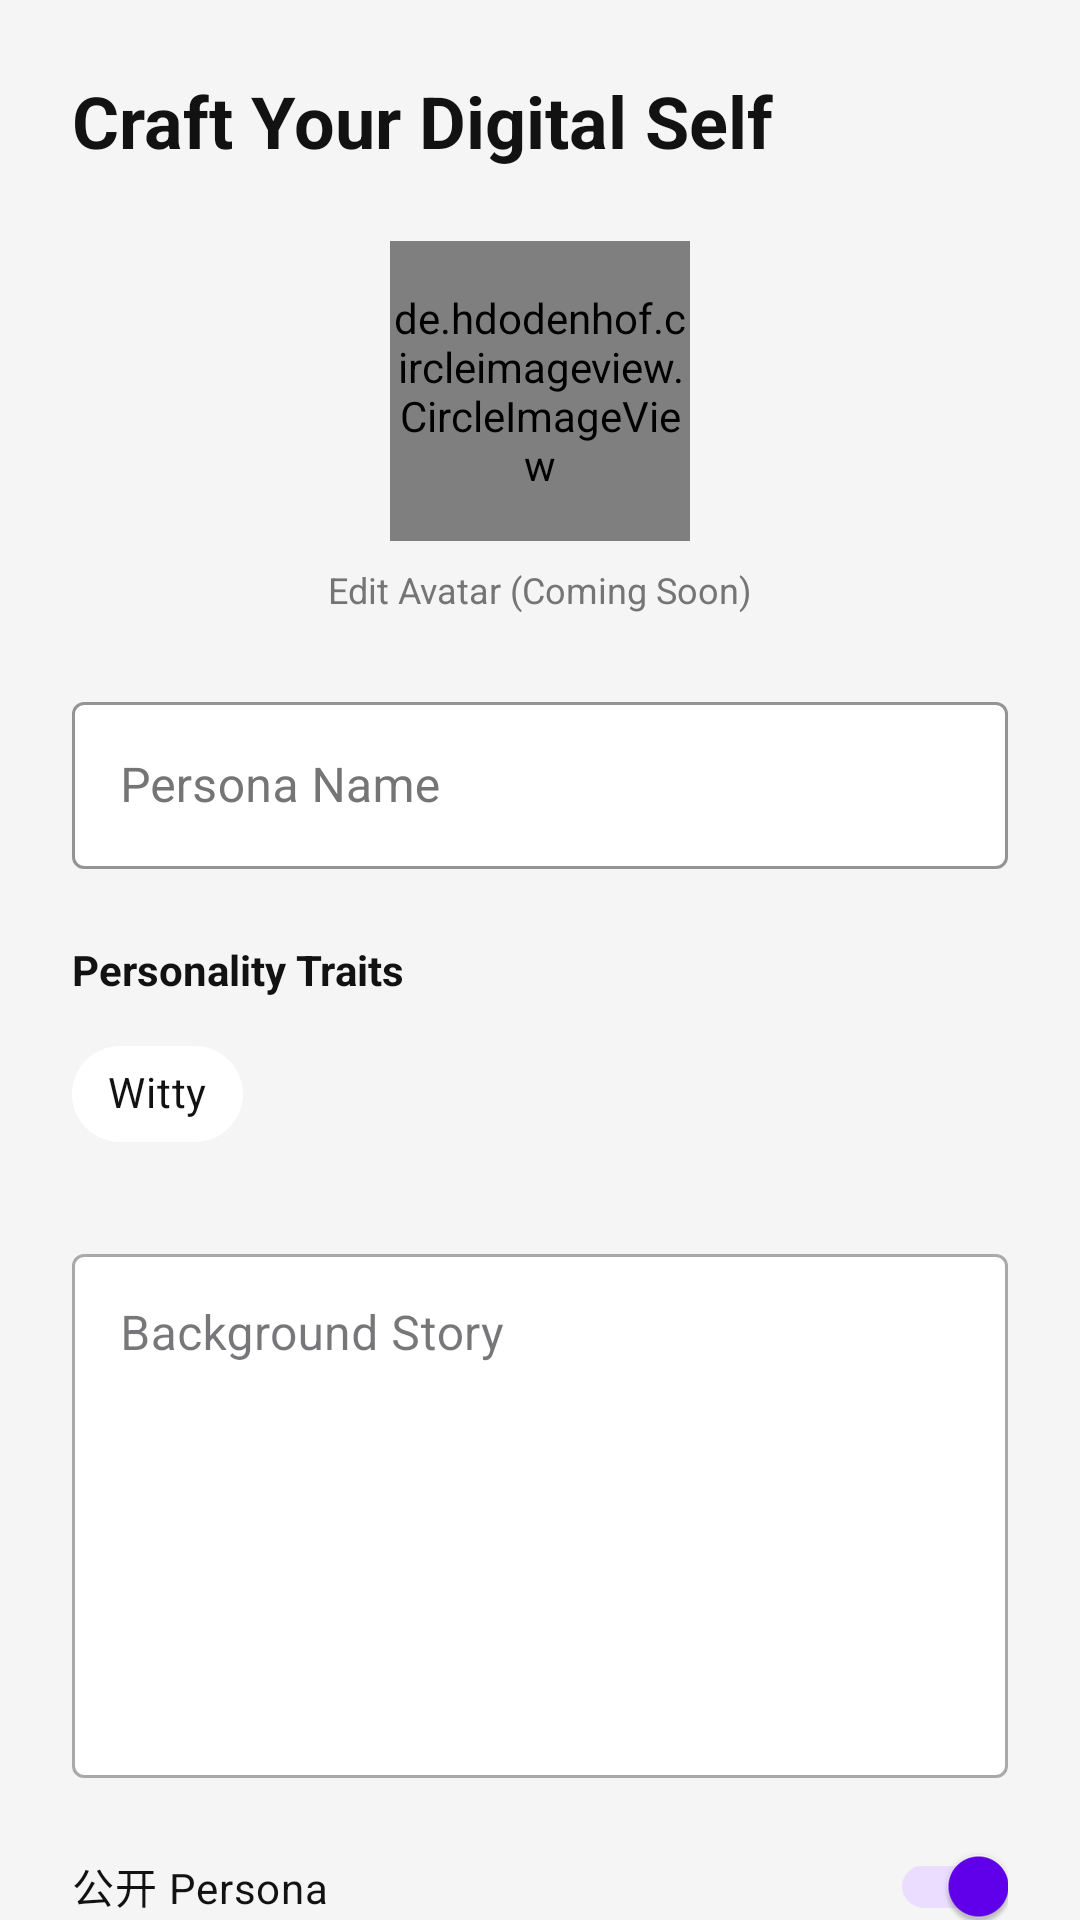

Android layout source for this screen:
<!-- AndroidManifest.xml: application theme Theme.Persona -->
<!-- res/layout/activity_create_persona.xml -->
<?xml version="1.0" encoding="utf-8"?>
<androidx.core.widget.NestedScrollView xmlns:android="http://schemas.android.com/apk/res/android"
    xmlns:app="http://schemas.android.com/apk/res-auto"
    android:layout_width="match_parent"
    android:layout_height="match_parent"
    android:background="@color/app_background"
    android:fillViewport="true"
    android:clipToPadding="false">

    <LinearLayout
        android:layout_width="match_parent"
        android:layout_height="wrap_content"
        android:orientation="vertical"
        android:padding="24dp">

        <TextView
            android:layout_width="wrap_content"
            android:layout_height="wrap_content"
            android:text="Craft Your Digital Self"
            android:textColor="@color/text_primary"
            android:textSize="24sp"
            android:textStyle="bold"
            android:layout_marginBottom="24dp"/>

        
        <de.hdodenhof.circleimageview.CircleImageView
            android:id="@+id/ivAvatar"
            android:layout_width="100dp"
            android:layout_height="100dp"
            android:layout_gravity="center_horizontal"
            android:src="@drawable/ic_launcher_background"
            app:civ_border_width="2dp"
            app:civ_border_color="@color/accent_cyan"/>

        <TextView
            android:layout_width="wrap_content"
            android:layout_height="wrap_content"
            android:text="Edit Avatar (Coming Soon)"
            android:textColor="@color/text_secondary"
            android:textSize="12sp"
            android:layout_gravity="center_horizontal"
            android:layout_marginTop="8dp"/>

        
        <com.google.android.material.textfield.TextInputLayout
            android:layout_width="match_parent"
            android:layout_height="wrap_content"
            android:layout_marginTop="24dp"
            android:hint="Persona Name"
            app:boxBackgroundColor="@color/card_background"
            app:boxStrokeColor="@color/primary_purple"
            app:hintTextColor="@color/text_secondary"
            android:textColorHint="@color/text_secondary"
            style="@style/Widget.MaterialComponents.TextInputLayout.OutlinedBox">

            <com.google.android.material.textfield.TextInputEditText
                android:id="@+id/etName"
                android:layout_width="match_parent"
                android:layout_height="wrap_content"
                android:textColor="@color/text_primary"/>
        </com.google.android.material.textfield.TextInputLayout>

        
        <TextView
            android:layout_width="wrap_content"
            android:layout_height="wrap_content"
            android:text="Personality Traits"
            android:textColor="@color/text_primary"
            android:layout_marginTop="24dp"
            android:textStyle="bold"/>

        <com.google.android.material.chip.ChipGroup
            android:id="@+id/chipGroupTraits"
            android:layout_width="match_parent"
            android:layout_height="wrap_content"
            android:layout_marginTop="8dp"
            app:singleSelection="false">
            <com.google.android.material.chip.Chip
                android:text="Witty"
                style="@style/Widget.MaterialComponents.Chip.Choice"
                android:layout_width="wrap_content"
                android:layout_height="wrap_content"
                android:textColor="@color/text_primary"
                app:chipBackgroundColor="@color/card_background"/>
        </com.google.android.material.chip.ChipGroup>

        
        <com.google.android.material.textfield.TextInputLayout
            android:layout_width="match_parent"
            android:layout_height="180dp"
            android:layout_marginTop="24dp"
            android:hint="Background Story"
            app:boxBackgroundColor="@color/card_background"
            style="@style/Widget.MaterialComponents.TextInputLayout.OutlinedBox">

            <com.google.android.material.textfield.TextInputEditText
                android:id="@+id/etBackstory"
                android:layout_width="match_parent"
                android:layout_height="match_parent"
                android:gravity="top|start"
                android:inputType="textCapSentences|textMultiLine"
                android:maxLines="8"
                android:minLines="5"
                android:textColor="@color/text_primary"
                android:scrollbars="vertical"/>
        </com.google.android.material.textfield.TextInputLayout>

        <com.google.android.material.switchmaterial.SwitchMaterial
            android:id="@+id/switchPublic"
            android:layout_width="match_parent"
            android:layout_height="wrap_content"
            android:layout_marginTop="12dp"
            android:checked="true"
            android:text="公开 Persona"
            android:textColor="@color/text_primary" />

        
        <androidx.constraintlayout.widget.ConstraintLayout
            android:layout_width="match_parent"
            android:layout_height="wrap_content"
            android:layout_marginTop="24dp">

            <ProgressBar
                android:id="@+id/progressBarHorizontal"
                style="@style/Widget.AppCompat.ProgressBar.Horizontal"
                android:layout_width="0dp"
                android:layout_height="wrap_content"
                android:visibility="gone"
                android:indeterminate="false"
                android:max="100"
                android:progressTint="@color/accent_cyan"
                app:layout_constraintTop_toTopOf="parent"
                app:layout_constraintStart_toStartOf="parent"
                app:layout_constraintEnd_toEndOf="parent"/>

            <Button
                android:id="@+id/btnAiGenerate"
                android:layout_width="match_parent"
                android:layout_height="60dp"
                android:layout_marginTop="16dp"
                android:text="✨ AI Auto-Generate"
                android:backgroundTint="@color/accent_cyan"
                android:textColor="@color/app_background"
                android:textStyle="bold"
                app:layout_constraintTop_toBottomOf="@id/progressBarHorizontal"
                app:layout_constraintStart_toStartOf="parent"
                app:layout_constraintEnd_toEndOf="parent"/>

            <Button
                android:id="@+id/btnCreate"
                android:layout_width="match_parent"
                android:layout_height="60dp"
                android:layout_marginTop="16dp"
                android:text="Create Persona"
                android:backgroundTint="@color/primary_purple"
                app:layout_constraintTop_toBottomOf="@id/btnAiGenerate"
                app:layout_constraintStart_toStartOf="parent"
                app:layout_constraintEnd_toEndOf="parent"/>

            <Button
                android:id="@+id/btnDeletePersona"
                android:layout_width="match_parent"
                android:layout_height="60dp"
                android:layout_marginTop="12dp"
                android:text="删除 Persona"
                android:textColor="@android:color/holo_red_light"
                android:visibility="gone"
                app:layout_constraintTop_toBottomOf="@id/btnCreate"
                app:layout_constraintStart_toStartOf="parent"
                app:layout_constraintEnd_toEndOf="parent" />
        </androidx.constraintlayout.widget.ConstraintLayout>

    </LinearLayout>

</androidx.core.widget.NestedScrollView>
<!-- resources referenced by this layout -->
<resources>
  <color name="accent_cyan">#018786</color>
  <color name="app_background">#F5F5F5</color>
  <color name="card_background">#FFFFFF</color>
  <color name="primary_purple">#6200EE</color>
  <color name="text_primary">#121212</color>
  <color name="text_secondary">#757575</color>
  <style name="Theme.Persona" parent="Base.Theme.Persona" />
  <style name="Base.Theme.Persona" parent="Theme.Material3.DayNight.NoActionBar">
          
          <item name="colorPrimary">@color/primary_purple</item>
          <item name="android:statusBarColor">@color/app_background</item>
          <item name="android:windowBackground">@color/app_background</item>
      </style>
</resources>
